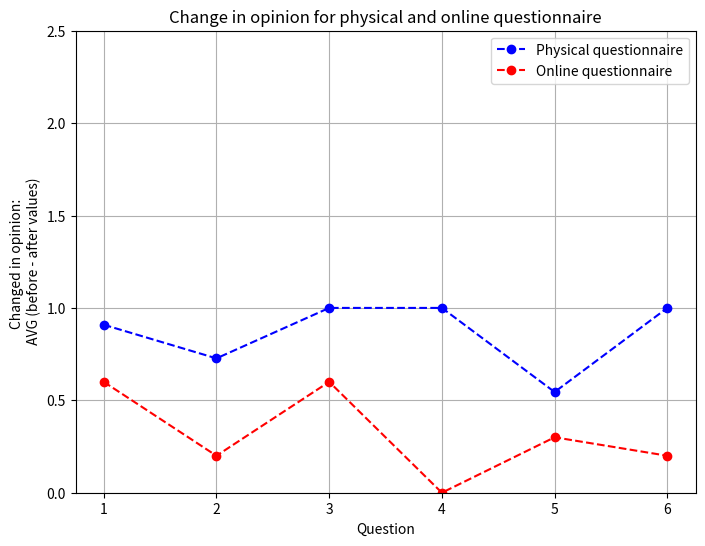

Here is the Python script that generated this plot:
import numpy as np 
import matplotlib.pyplot as plt


values_physical = np.array([0.909,0.727,1.000,1.000,0.545,1.000])
# values_online = np.array([0.727,0.636,0.636,0.364,0.545,0.455])
values_online = np.array([0.600,0.200,0.600,0.000,0.300,0.200])
question = np.array([1,2,3,4,5,6])



fig, ax = plt.subplots(figsize=(8, 6))

# plt.axhline(y=0, color='r', linestyle='-')
plt.plot(question, values_physical,'-o', color='blue', label='Physical questionnaire',linestyle='dashed')
plt.plot(question, values_online,'-o', color='red', label='Online questionnaire',linestyle='dashed')



ax.set_ylim(0, 2.5) 


plt.xlabel('Question')
plt.ylabel('Changed in opinion: \n AVG (before - after values)')
plt.title('Change in opinion for physical and online questionnaire')
plt.legend()
plt.grid(True)


plt.plot()



plt.savefig('change_in_opinion.png')
plt.show()
